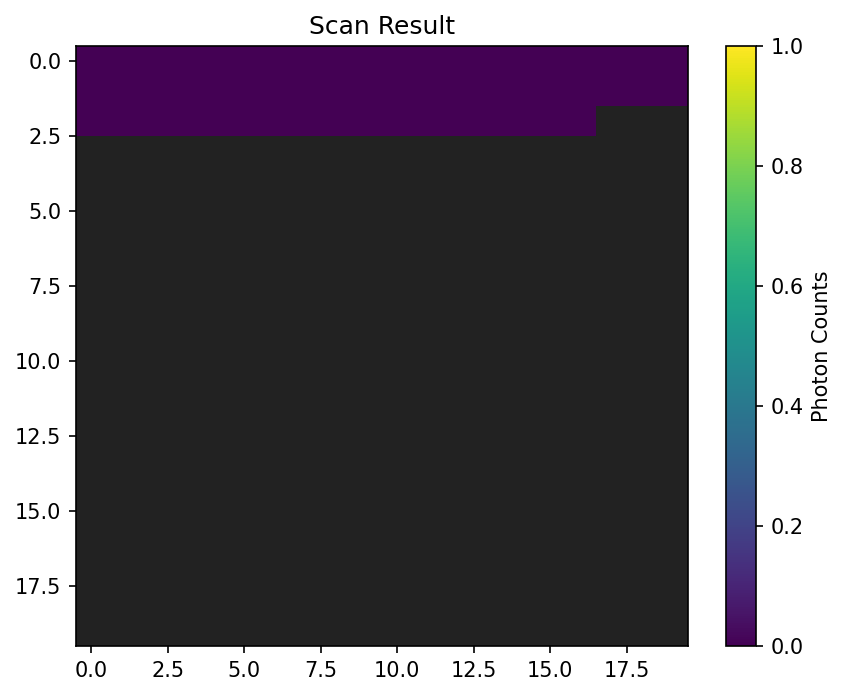

The table this chart was drawn from, first rows:
0.00, 0.00, 0.00, 0.00, 0.00, 0.00, 0.00, 0.00, 0.00, 0.00, 0.00, 0.00, 0.00, 0.00, 0.00, 0.00, 0.00, 0.00, 0.00, 0.00
0.00, 0.00, 0.00, 0.00, 0.00, 0.00, 0.00, 0.00, 0.00, 0.00, 0.00, 0.00, 0.00, 0.00, 0.00, 0.00, 0.00, 0.00, 0.00, 0.00
0.00, 0.00, 0.00, 0.00, 0.00, 0.00, 0.00, 0.00, 0.00, 0.00, 0.00, 0.00, 0.00, 0.00, 0.00, 0.00, 0.00, nan, nan, nan
nan, nan, nan, nan, nan, nan, nan, nan, nan, nan, nan, nan, nan, nan, nan, nan, nan, nan, nan, nan
nan, nan, nan, nan, nan, nan, nan, nan, nan, nan, nan, nan, nan, nan, nan, nan, nan, nan, nan, nan
nan, nan, nan, nan, nan, nan, nan, nan, nan, nan, nan, nan, nan, nan, nan, nan, nan, nan, nan, nan
nan, nan, nan, nan, nan, nan, nan, nan, nan, nan, nan, nan, nan, nan, nan, nan, nan, nan, nan, nan
nan, nan, nan, nan, nan, nan, nan, nan, nan, nan, nan, nan, nan, nan, nan, nan, nan, nan, nan, nan
nan, nan, nan, nan, nan, nan, nan, nan, nan, nan, nan, nan, nan, nan, nan, nan, nan, nan, nan, nan
nan, nan, nan, nan, nan, nan, nan, nan, nan, nan, nan, nan, nan, nan, nan, nan, nan, nan, nan, nan
nan, nan, nan, nan, nan, nan, nan, nan, nan, nan, nan, nan, nan, nan, nan, nan, nan, nan, nan, nan
nan, nan, nan, nan, nan, nan, nan, nan, nan, nan, nan, nan, nan, nan, nan, nan, nan, nan, nan, nan
nan, nan, nan, nan, nan, nan, nan, nan, nan, nan, nan, nan, nan, nan, nan, nan, nan, nan, nan, nan
nan, nan, nan, nan, nan, nan, nan, nan, nan, nan, nan, nan, nan, nan, nan, nan, nan, nan, nan, nan
nan, nan, nan, nan, nan, nan, nan, nan, nan, nan, nan, nan, nan, nan, nan, nan, nan, nan, nan, nan
nan, nan, nan, nan, nan, nan, nan, nan, nan, nan, nan, nan, nan, nan, nan, nan, nan, nan, nan, nan
nan, nan, nan, nan, nan, nan, nan, nan, nan, nan, nan, nan, nan, nan, nan, nan, nan, nan, nan, nan
nan, nan, nan, nan, nan, nan, nan, nan, nan, nan, nan, nan, nan, nan, nan, nan, nan, nan, nan, nan
nan, nan, nan, nan, nan, nan, nan, nan, nan, nan, nan, nan, nan, nan, nan, nan, nan, nan, nan, nan
nan, nan, nan, nan, nan, nan, nan, nan, nan, nan, nan, nan, nan, nan, nan, nan, nan, nan, nan, nan
